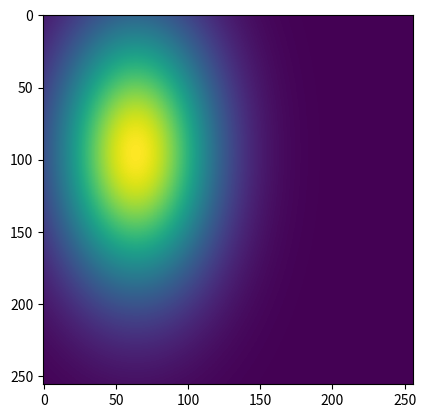

The matplotlib source for this figure:
import numpy as np
import matplotlib.pyplot as plt


Ay, Ax = np.meshgrid(np.linspace(-1., 1., 256), np.linspace(-1., 1., 256), indexing = 'ij')
ux = np.array([0.0, 0.5, -0.5])
uy = np.array([0.0, 0.25, -0.25])
sx = np.array([1.0, 0.4, 0.3])
sy = np.array([1.0, 0.3, 0.5])
ux = np.expand_dims(ux, axis = (1,2)) # or np.reshape(ux, (???))
uy = np.expand_dims(uy, axis = (1,2)) # or np.reshape(uy, (???))
sx = np.expand_dims(sx, axis = (1,2)) # or np.reshape(sx, (???))
sy = np.expand_dims(sy, axis = (1,2)) # or np.reshape(sy, (???))
I = np.exp(-( ((Ax-ux)**2)/(2*sx**2) + ((Ay-uy)**2)/(2*sy**2) ))
print(I.shape) # The shape of I should be (3, 256, 256)
plt.imshow(I[0])
plt.show()
plt.imshow(I[1])
plt.show()
plt.imshow(I[2])
plt.show()